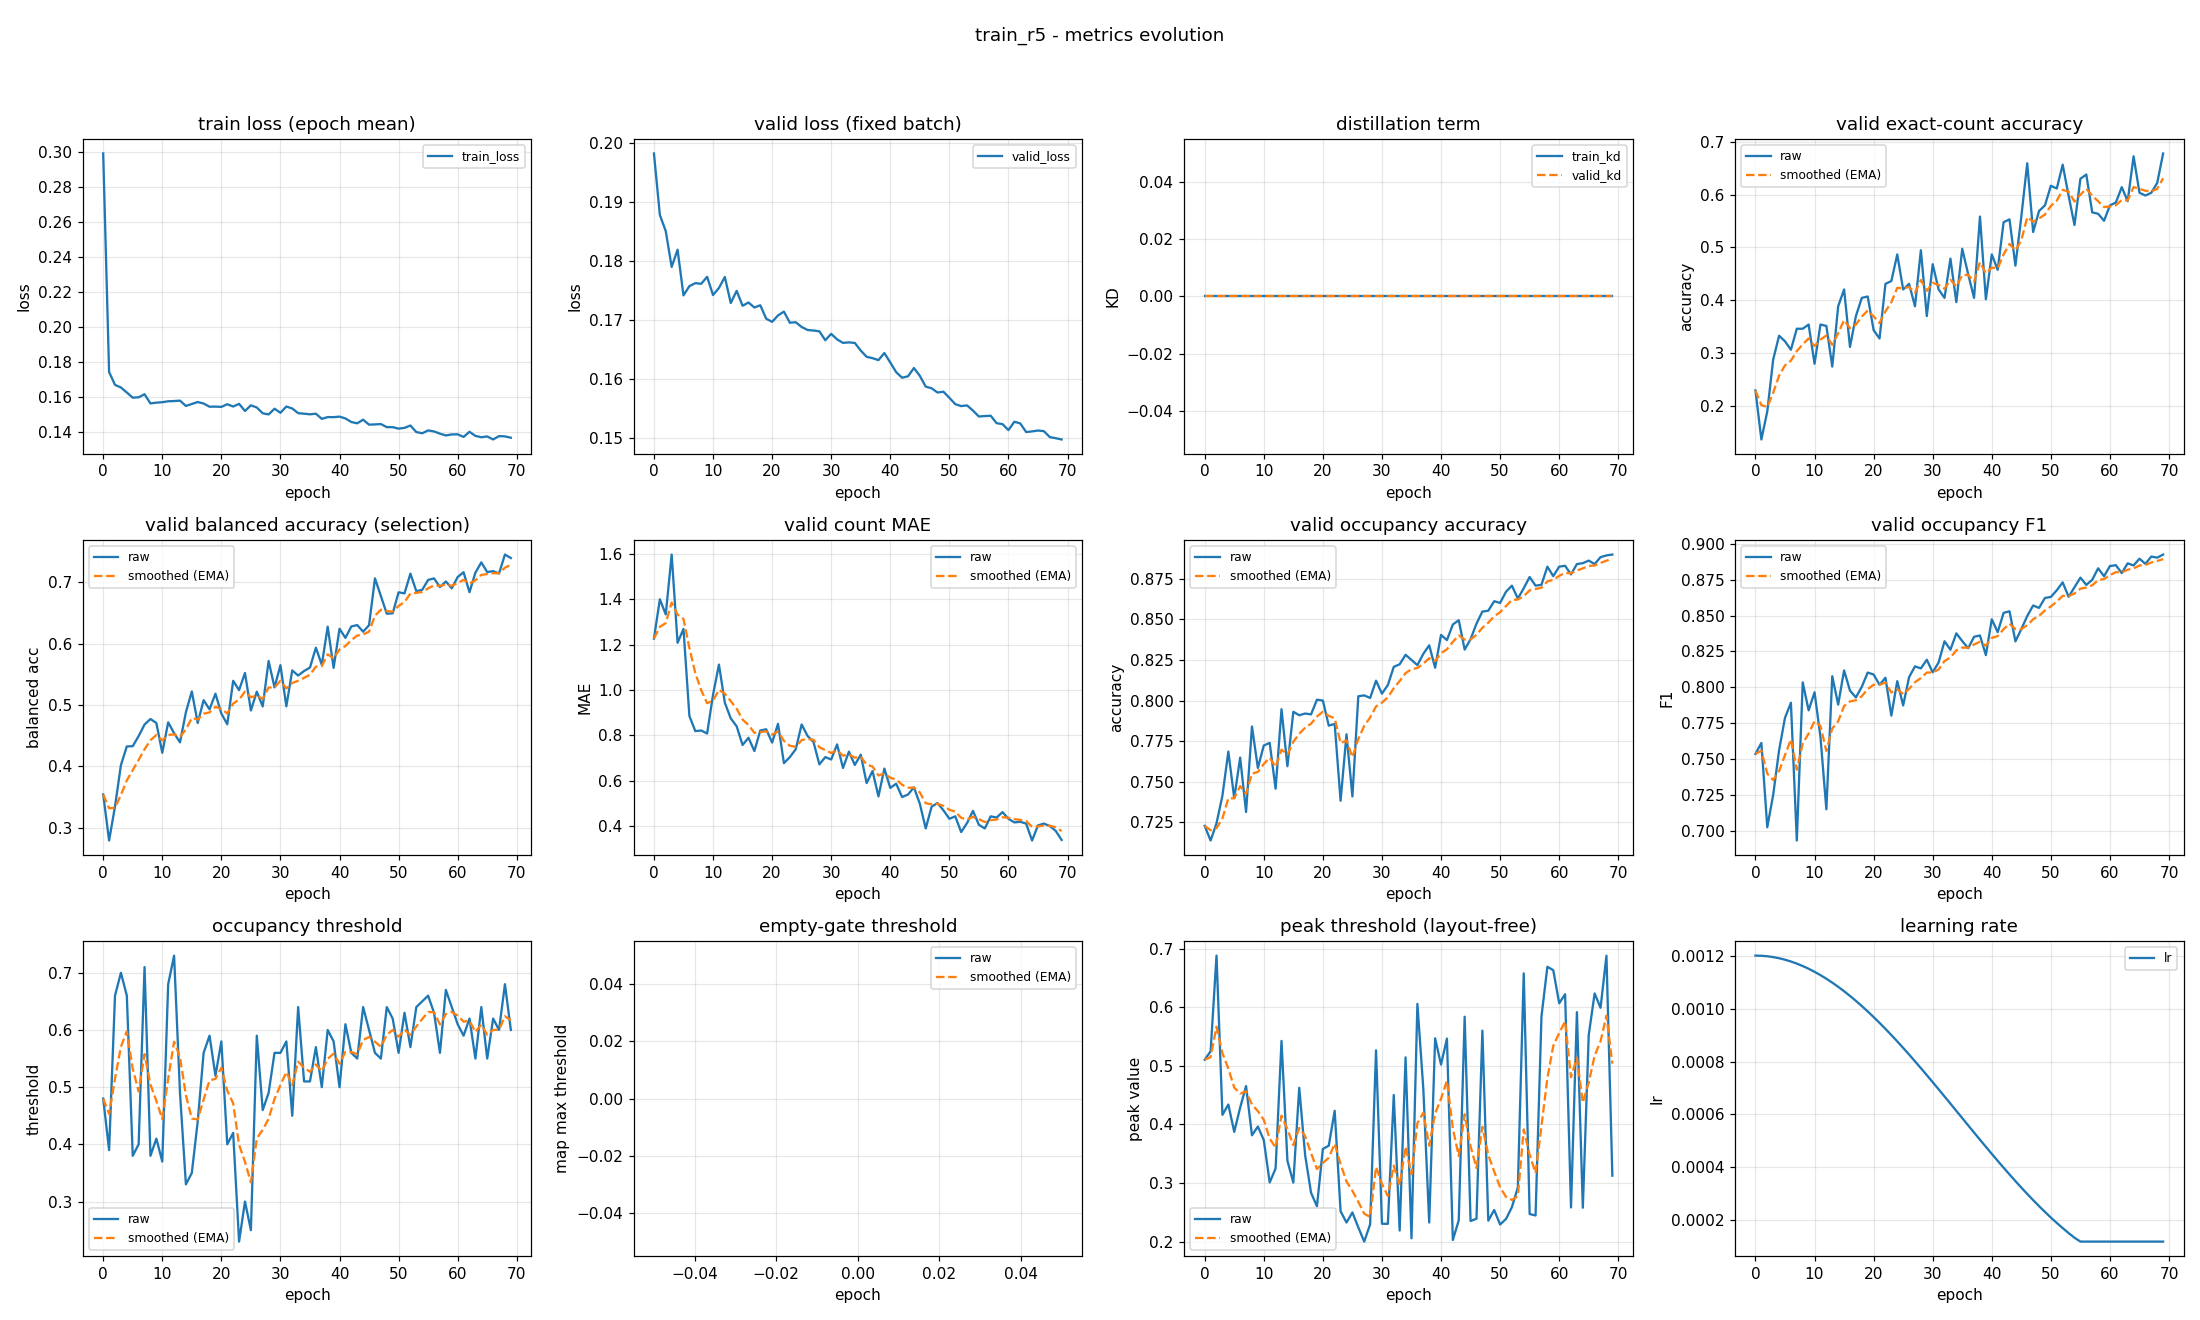

Values plotted in this chart, from the file beside it:
epoch, train_loss, valid_loss, train_kd, valid_kd, valid_accuracy, valid_accuracy_smoothed, valid_balanced_accuracy, valid_balanced_accuracy_smoothed, valid_mae, valid_mae_smoothed, valid_occupancy_accuracy, valid_occupancy_accuracy_smoothed, valid_occupancy_f1, valid_occupancy_f1_smoothed, valid_occupancy_threshold, valid_occupancy_threshold_smoothed, valid_empty_threshold, valid_empty_threshold_smoothed, valid_peak_threshold, valid_peak_threshold_smoothed, learning_rate
0, 0.299, 0.1982, 0.0, 0.0, 0.2287, 0.2287, 0.354, 0.354, 1.226, 1.226, 0.7229, 0.7229, 0.7537, 0.7537, 0.48, 0.48, nan, nan, 0.5104, 0.5104, 0.0012
1, 0.1742, 0.1878, 0.0, 0.0, 0.1356, 0.2008, 0.2788, 0.3314, 1.399, 1.278, 0.7138, 0.7202, 0.7613, 0.756, 0.39, 0.453, nan, nan, 0.5248, 0.5148, 0.001199
2, 0.1669, 0.185, 0.0, 0.0, 0.1888, 0.1972, 0.3343, 0.3323, 1.332, 1.294, 0.7245, 0.7215, 0.7026, 0.74, 0.66, 0.5151, nan, nan, 0.6881, 0.5668, 0.001198
3, 0.1654, 0.1789, 0.0, 0.0, 0.2872, 0.2242, 0.4018, 0.3531, 1.596, 1.385, 0.7415, 0.7275, 0.7251, 0.7355, 0.7, 0.5706, nan, nan, 0.4163, 0.5216, 0.001194
4, 0.1625, 0.1819, 0.0, 0.0, 0.3324, 0.2567, 0.4322, 0.3769, 1.207, 1.332, 0.7686, 0.7398, 0.7563, 0.7417, 0.66, 0.5974, nan, nan, 0.4339, 0.4953, 0.00119
5, 0.1596, 0.1741, 0.0, 0.0, 0.3218, 0.2762, 0.4327, 0.3936, 1.269, 1.313, 0.7399, 0.7398, 0.7788, 0.7529, 0.38, 0.5322, nan, nan, 0.3872, 0.4629, 0.001185
6, 0.1598, 0.1757, 0.0, 0.0, 0.3059, 0.2851, 0.4491, 0.4102, 0.8856, 1.185, 0.7649, 0.7474, 0.7893, 0.7638, 0.4, 0.4925, nan, nan, 0.4285, 0.4526, 0.001178
7, 0.1615, 0.1762, 0.0, 0.0, 0.3457, 0.3033, 0.4679, 0.4276, 0.8191, 1.075, 0.7314, 0.7426, 0.6934, 0.7427, 0.71, 0.5578, nan, nan, 0.4654, 0.4564, 0.00117
8, 0.1563, 0.1761, 0.0, 0.0, 0.3457, 0.316, 0.477, 0.4424, 0.8218, 0.999, 0.784, 0.755, 0.8035, 0.7609, 0.38, 0.5044, nan, nan, 0.3814, 0.4339, 0.001161
9, 0.1567, 0.1773, 0.0, 0.0, 0.3537, 0.3273, 0.4705, 0.4508, 0.8085, 0.9419, 0.7585, 0.7561, 0.784, 0.7678, 0.41, 0.4761, nan, nan, 0.3963, 0.4226, 0.00115
10, 0.157, 0.1742, 0.0, 0.0, 0.2793, 0.3129, 0.4219, 0.4421, 0.9787, 0.9529, 0.7723, 0.7609, 0.7966, 0.7765, 0.37, 0.4443, nan, nan, 0.3733, 0.4078, 0.001139
11, 0.1575, 0.1754, 0.0, 0.0, 0.3537, 0.3252, 0.4716, 0.451, 1.112, 1.001, 0.7739, 0.7648, 0.7656, 0.7732, 0.68, 0.515, nan, nan, 0.3008, 0.3757, 0.001126
12, 0.1576, 0.1772, 0.0, 0.0, 0.3511, 0.3329, 0.4539, 0.4519, 0.9441, 0.9836, 0.7457, 0.7591, 0.7151, 0.7558, 0.73, 0.5795, nan, nan, 0.3247, 0.3604, 0.001113
13, 0.1579, 0.1728, 0.0, 0.0, 0.2739, 0.3152, 0.4389, 0.448, 0.875, 0.951, 0.7947, 0.7698, 0.8078, 0.7714, 0.49, 0.5526, nan, nan, 0.5425, 0.415, 0.001098
14, 0.1548, 0.1749, 0.0, 0.0, 0.3883, 0.3372, 0.4879, 0.46, 0.8404, 0.9179, 0.7596, 0.7667, 0.788, 0.7764, 0.33, 0.4859, nan, nan, 0.3379, 0.3919, 0.001082
15, 0.156, 0.1723, 0.0, 0.0, 0.4202, 0.3621, 0.5219, 0.4786, 0.758, 0.8699, 0.7931, 0.7746, 0.8118, 0.787, 0.35, 0.4451, nan, nan, 0.3007, 0.3645, 0.001065
16, 0.1571, 0.1729, 0.0, 0.0, 0.3112, 0.3468, 0.4704, 0.4761, 0.7899, 0.8459, 0.791, 0.7795, 0.7977, 0.7902, 0.44, 0.4436, nan, nan, 0.4625, 0.3939, 0.001048
17, 0.1562, 0.1721, 0.0, 0.0, 0.3697, 0.3537, 0.5077, 0.4856, 0.7314, 0.8115, 0.792, 0.7833, 0.793, 0.7911, 0.56, 0.4785, nan, nan, 0.3475, 0.38, 0.001029
18, 0.1544, 0.1724, 0.0, 0.0, 0.4043, 0.3688, 0.4927, 0.4877, 0.8218, 0.8146, 0.7915, 0.7857, 0.8004, 0.7939, 0.59, 0.5119, nan, nan, 0.2833, 0.351, 0.00101
19, 0.1545, 0.1702, 0.0, 0.0, 0.4069, 0.3803, 0.5182, 0.4969, 0.8271, 0.8184, 0.8005, 0.7902, 0.8103, 0.7988, 0.52, 0.5144, nan, nan, 0.2603, 0.3238, 0.0009891
20, 0.1543, 0.1696, 0.0, 0.0, 0.3431, 0.3691, 0.4859, 0.4936, 0.7686, 0.8034, 0.8, 0.7931, 0.8089, 0.8018, 0.58, 0.5341, nan, nan, 0.3581, 0.3341, 0.000968
21, 0.1558, 0.1707, 0.0, 0.0, 0.3271, 0.3565, 0.4684, 0.486, 0.8511, 0.8177, 0.7846, 0.7906, 0.8018, 0.8018, 0.4, 0.4938, nan, nan, 0.3636, 0.3429, 0.000946
22, 0.1545, 0.1714, 0.0, 0.0, 0.4309, 0.3788, 0.5393, 0.502, 0.6782, 0.7759, 0.7856, 0.7891, 0.8067, 0.8033, 0.42, 0.4717, nan, nan, 0.4233, 0.367, 0.0009233
23, 0.156, 0.1695, 0.0, 0.0, 0.4362, 0.396, 0.524, 0.5086, 0.7048, 0.7545, 0.7383, 0.7738, 0.7804, 0.7964, 0.23, 0.3992, nan, nan, 0.2516, 0.3324, 0.0009
24, 0.152, 0.1696, 0.0, 0.0, 0.4867, 0.4232, 0.5521, 0.5217, 0.7394, 0.75, 0.7793, 0.7755, 0.8043, 0.7988, 0.3, 0.3694, nan, nan, 0.2325, 0.3024, 0.000876
25, 0.1552, 0.1688, 0.0, 0.0, 0.4202, 0.4223, 0.4909, 0.5124, 0.8484, 0.7795, 0.741, 0.7651, 0.7874, 0.7954, 0.25, 0.3336, nan, nan, 0.2496, 0.2866, 0.0008515
26, 0.1539, 0.1682, 0.0, 0.0, 0.4309, 0.4249, 0.5215, 0.5151, 0.7979, 0.785, 0.8027, 0.7764, 0.8071, 0.7989, 0.59, 0.4105, nan, nan, 0.2241, 0.2679, 0.0008265
27, 0.1506, 0.1682, 0.0, 0.0, 0.3883, 0.4139, 0.4974, 0.5098, 0.7713, 0.7809, 0.8032, 0.7844, 0.8146, 0.8036, 0.46, 0.4254, nan, nan, 0.1999, 0.2475, 0.0008009
28, 0.15, 0.168, 0.0, 0.0, 0.4947, 0.4381, 0.5716, 0.5284, 0.6729, 0.7485, 0.8016, 0.7896, 0.8132, 0.8065, 0.49, 0.4448, nan, nan, 0.2294, 0.2421, 0.000775
29, 0.1533, 0.1665, 0.0, 0.0, 0.3697, 0.4176, 0.5285, 0.5284, 0.7048, 0.7354, 0.8122, 0.7964, 0.8193, 0.8103, 0.56, 0.4793, nan, nan, 0.5265, 0.3274, 0.0007487
30, 0.1509, 0.1676, 0.0, 0.0, 0.4681, 0.4327, 0.5648, 0.5393, 0.6941, 0.723, 0.8043, 0.7987, 0.8105, 0.8104, 0.56, 0.5035, nan, nan, 0.2304, 0.2983, 0.0007221
31, 0.1545, 0.1667, 0.0, 0.0, 0.4202, 0.429, 0.4976, 0.5268, 0.7606, 0.7343, 0.8096, 0.802, 0.8173, 0.8125, 0.58, 0.5265, nan, nan, 0.2302, 0.2779, 0.0006952
32, 0.1534, 0.1661, 0.0, 0.0, 0.4043, 0.4216, 0.5562, 0.5356, 0.6569, 0.7111, 0.8207, 0.8076, 0.8321, 0.8184, 0.45, 0.5035, nan, nan, 0.4501, 0.3295, 0.0006681
33, 0.1507, 0.1661, 0.0, 0.0, 0.4787, 0.4387, 0.5479, 0.5393, 0.7287, 0.7164, 0.8223, 0.812, 0.8262, 0.8207, 0.64, 0.5445, nan, nan, 0.2188, 0.2963, 0.0006409
34, 0.1504, 0.1661, 0.0, 0.0, 0.3963, 0.426, 0.5552, 0.5441, 0.6702, 0.7025, 0.8282, 0.8169, 0.8376, 0.8258, 0.51, 0.5341, nan, nan, 0.5144, 0.3617, 0.0006137
35, 0.15, 0.1648, 0.0, 0.0, 0.4973, 0.4474, 0.5608, 0.5491, 0.7154, 0.7064, 0.825, 0.8193, 0.8322, 0.8277, 0.51, 0.5269, nan, nan, 0.2055, 0.3149, 0.0005863
36, 0.1504, 0.1637, 0.0, 0.0, 0.4495, 0.448, 0.5933, 0.5623, 0.5904, 0.6716, 0.8218, 0.8201, 0.8272, 0.8276, 0.57, 0.5398, nan, nan, 0.6057, 0.4021, 0.0005591
37, 0.1475, 0.1635, 0.0, 0.0, 0.4043, 0.4349, 0.5654, 0.5633, 0.6436, 0.6632, 0.8287, 0.8227, 0.8352, 0.8299, 0.5, 0.5279, nan, nan, 0.4614, 0.4199, 0.0005319
38, 0.1485, 0.1631, 0.0, 0.0, 0.5585, 0.472, 0.6275, 0.5825, 0.5319, 0.6238, 0.834, 0.8261, 0.8361, 0.8317, 0.6, 0.5495, nan, nan, 0.2324, 0.3637, 0.0005048
39, 0.1484, 0.1643, 0.0, 0.0, 0.4016, 0.4509, 0.5603, 0.5759, 0.6543, 0.633, 0.8202, 0.8243, 0.8225, 0.829, 0.58, 0.5587, nan, nan, 0.547, 0.4186, 0.0004779
40, 0.1487, 0.1627, 0.0, 0.0, 0.4867, 0.4616, 0.6241, 0.5903, 0.5691, 0.6138, 0.8404, 0.8291, 0.8474, 0.8345, 0.5, 0.5411, nan, nan, 0.5022, 0.4437, 0.0004513
41, 0.1477, 0.1611, 0.0, 0.0, 0.4574, 0.4604, 0.6093, 0.596, 0.5878, 0.606, 0.8372, 0.8316, 0.8384, 0.8357, 0.61, 0.5617, nan, nan, 0.5464, 0.4745, 0.000425
42, 0.1457, 0.1602, 0.0, 0.0, 0.5479, 0.4866, 0.6279, 0.6056, 0.5293, 0.583, 0.8468, 0.8361, 0.8519, 0.8405, 0.56, 0.5612, nan, nan, 0.2026, 0.393, 0.0003991
43, 0.1449, 0.1604, 0.0, 0.0, 0.5532, 0.5066, 0.6301, 0.6129, 0.5399, 0.5701, 0.8495, 0.8401, 0.853, 0.8443, 0.55, 0.5579, nan, nan, 0.2363, 0.3459, 0.0003735
44, 0.147, 0.1618, 0.0, 0.0, 0.4654, 0.4942, 0.6193, 0.6149, 0.5718, 0.5706, 0.8314, 0.8375, 0.832, 0.8406, 0.64, 0.5825, nan, nan, 0.5838, 0.4173, 0.0003485
45, 0.1442, 0.1605, 0.0, 0.0, 0.5585, 0.5135, 0.63, 0.6194, 0.5, 0.5494, 0.8378, 0.8376, 0.8406, 0.8406, 0.6, 0.5877, nan, nan, 0.235, 0.3626, 0.000324
46, 0.1443, 0.1586, 0.0, 0.0, 0.6596, 0.5573, 0.7063, 0.6455, 0.391, 0.5019, 0.8473, 0.8405, 0.8497, 0.8433, 0.56, 0.5794, nan, nan, 0.2389, 0.3255, 0.0003
47, 0.1445, 0.1584, 0.0, 0.0, 0.5293, 0.5489, 0.6775, 0.6551, 0.4867, 0.4973, 0.8548, 0.8448, 0.857, 0.8474, 0.55, 0.5706, nan, nan, 0.56, 0.3959, 0.0002767
48, 0.1427, 0.1576, 0.0, 0.0, 0.5691, 0.555, 0.6487, 0.6532, 0.5027, 0.4989, 0.8553, 0.848, 0.8553, 0.8498, 0.64, 0.5914, nan, nan, 0.2356, 0.3478, 0.000254
49, 0.1427, 0.1578, 0.0, 0.0, 0.5798, 0.5624, 0.6493, 0.652, 0.4707, 0.4905, 0.8612, 0.8519, 0.8623, 0.8535, 0.62, 0.6, nan, nan, 0.2538, 0.3196, 0.000232
50, 0.1419, 0.1568, 0.0, 0.0, 0.617, 0.5788, 0.6836, 0.6615, 0.4335, 0.4734, 0.8601, 0.8544, 0.8629, 0.8564, 0.56, 0.588, nan, nan, 0.2291, 0.2924, 0.0002109
51, 0.1423, 0.1557, 0.0, 0.0, 0.6117, 0.5887, 0.6818, 0.6676, 0.4441, 0.4646, 0.867, 0.8582, 0.8676, 0.8597, 0.63, 0.6006, nan, nan, 0.2386, 0.2763, 0.0001905
52, 0.1437, 0.1553, 0.0, 0.0, 0.6569, 0.6091, 0.714, 0.6815, 0.375, 0.4377, 0.8707, 0.8619, 0.8731, 0.8637, 0.57, 0.5914, nan, nan, 0.2588, 0.271, 0.0001709
53, 0.1399, 0.1555, 0.0, 0.0, 0.5984, 0.6059, 0.6854, 0.6827, 0.4149, 0.4309, 0.8628, 0.8622, 0.8631, 0.8635, 0.64, 0.606, nan, nan, 0.2923, 0.2774, 0.0001523
54, 0.1392, 0.1546, 0.0, 0.0, 0.5426, 0.5869, 0.6876, 0.6841, 0.4681, 0.442, 0.8691, 0.8643, 0.8697, 0.8654, 0.65, 0.6192, nan, nan, 0.6578, 0.3915, 0.0001346
55, 0.1409, 0.1536, 0.0, 0.0, 0.6303, 0.5999, 0.7038, 0.69, 0.4069, 0.4315, 0.8761, 0.8678, 0.8764, 0.8687, 0.66, 0.6314, nan, nan, 0.2469, 0.3481, 0.00012
56, 0.1403, 0.1537, 0.0, 0.0, 0.6383, 0.6114, 0.7062, 0.6949, 0.391, 0.4193, 0.8707, 0.8687, 0.8714, 0.8695, 0.63, 0.631, nan, nan, 0.2445, 0.317, 0.00012
57, 0.139, 0.1537, 0.0, 0.0, 0.5665, 0.598, 0.6921, 0.6941, 0.4441, 0.4268, 0.8713, 0.8695, 0.8749, 0.8711, 0.56, 0.6097, nan, nan, 0.5842, 0.3972, 0.00012
58, 0.138, 0.1524, 0.0, 0.0, 0.5638, 0.5877, 0.7013, 0.6962, 0.4388, 0.4304, 0.8824, 0.8734, 0.8829, 0.8746, 0.67, 0.6278, nan, nan, 0.6691, 0.4787, 0.00012
59, 0.1386, 0.1523, 0.0, 0.0, 0.5505, 0.5766, 0.69, 0.6944, 0.4628, 0.4401, 0.8766, 0.8743, 0.8774, 0.8755, 0.64, 0.6315, nan, nan, 0.6633, 0.5341, 0.00012
... 10 more rows
